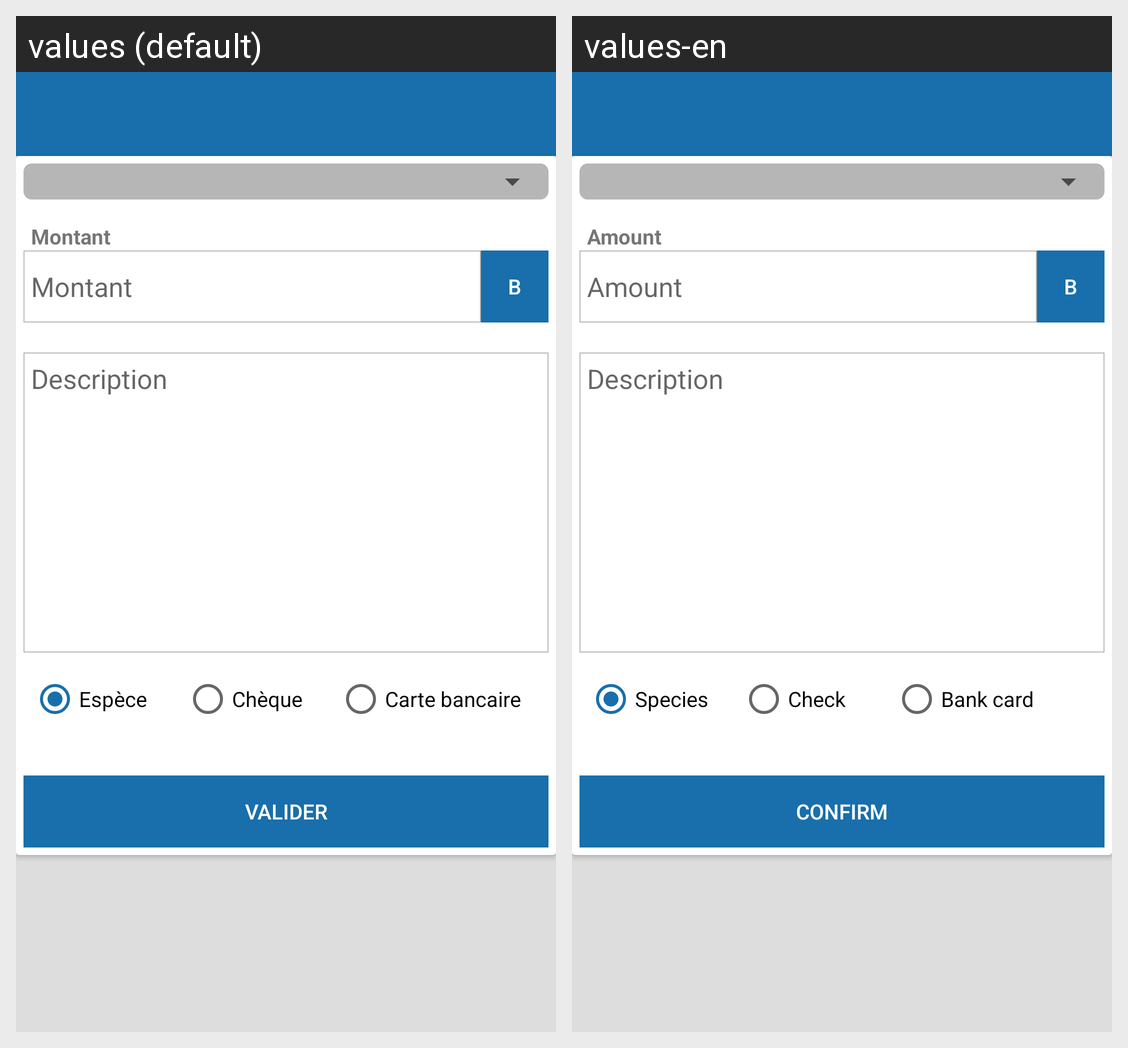

The Android screen above is rendered under two locales of the same app. Produce the string resources it draws, with the default and per-locale values.
Android screen res/layout/activity_placement_form.xml rendered under 2 locales, left to right: values (default), values-en. Device: Nexus 5 (rendered at 1080×1920; each locale shown at half size, 540×960, under a caption strip naming it); theme AppTheme.
Strings drawn on this screen, with the default value and each locale's value (text and hints the layout hard-codes, and strings that could not be matched under every locale, appear in the picture but are not listed):

mte
  values: Montant
  values-en: Amount

description
  values: Description
  values-en: Description

espece
  values: Espèce
  values-en: Species

cheque
  values: Chèque
  values-en: Check

cartebancaire
  values: Carte bancaire
  values-en: Bank card

btn_valid
  values: Valider
  values-en: Confirm
